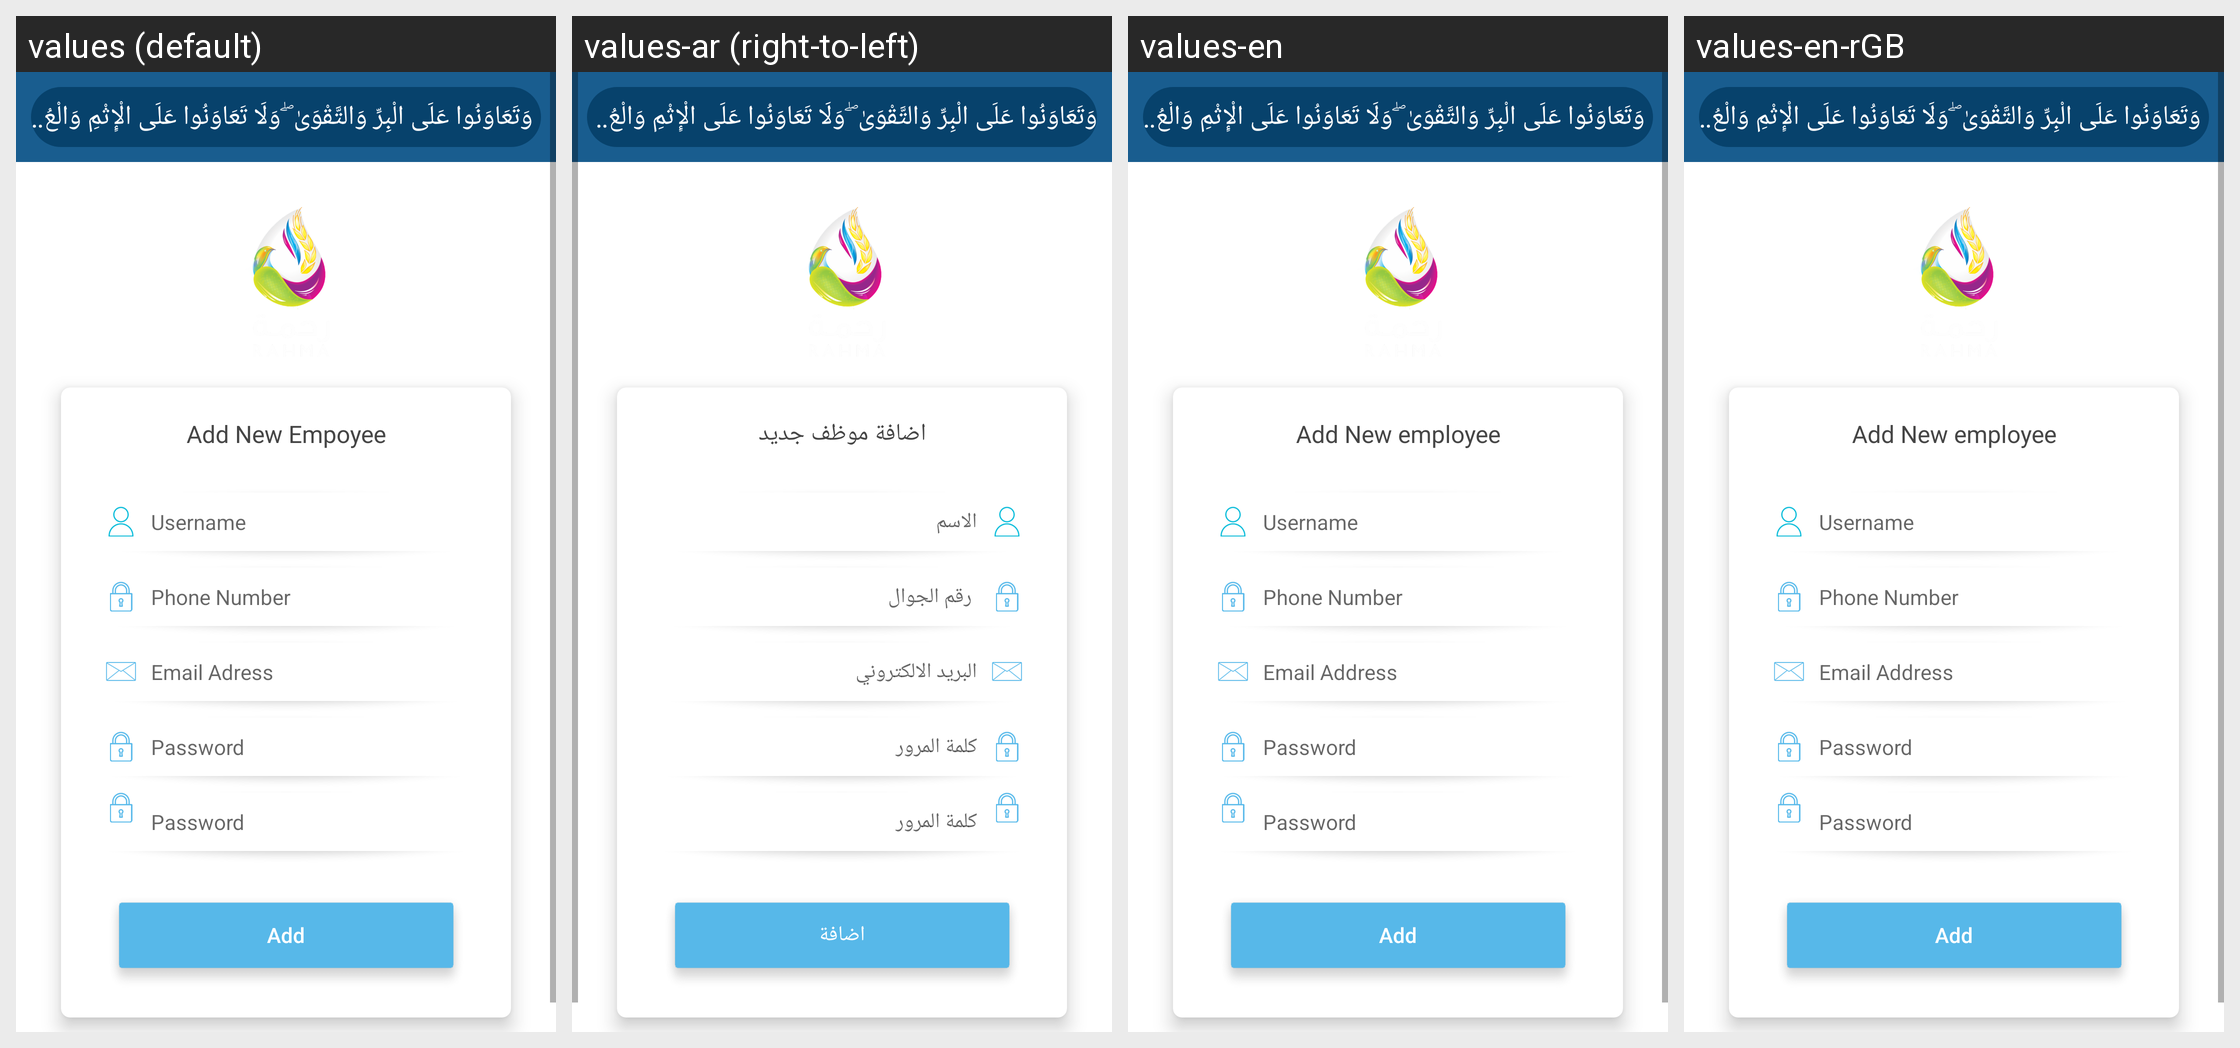

The same Android screen rendered under several of its app's locales, left to right. List the strings drawn on it with the default value and each locale's translation.
Android screen res/layout/fragment_add_new_empolyee.xml rendered under 4 locales, left to right: values (default), values-ar (right-to-left), values-en, values-en-rGB. Device: Nexus 5 (rendered at 1080×1920; each locale shown at half size, 540×960, under a caption strip naming it); theme AppTheme.Launcher.
Other locales in the repository, not shown: values-ar-rEG.
Strings drawn on this screen, with the default value and each locale's value (text and hints the layout hard-codes, and strings that could not be matched under every locale, appear in the picture but are not listed):

Quran
  values: وَتَعَاوَنُوا عَلَى الْبِرِّ وَالتَّقْوَىٰ ۖ وَلَا تَعَاوَنُوا عَلَى الْإِثْمِ وَالْعُدْوَانِ ۚ وَاتَّقُوا اللَّهَ ۖ إِنَّ اللَّهَ شَدِيدُ الْعِقَابِ                                     وَتَعَاوَنُوا عَلَى الْبِرِّ وَالتَّقْوَىٰ ۖ وَلَا تَعَاوَنُوا عَلَى الْإِثْمِ وَالْعُدْوَانِ ۚ وَاتَّقُوا اللَّهَ ۖ إِنَّ اللَّهَ شَدِيدُ الْعِقَابِِ
  values-ar: وَتَعَاوَنُوا عَلَى الْبِرِّ وَالتَّقْوَىٰ ۖ وَلَا تَعَاوَنُوا عَلَى الْإِثْمِ وَالْعُدْوَانِ ۚ وَاتَّقُوا اللَّهَ ۖ إِنَّ اللَّهَ شَدِيدُ الْعِقَابِ                                     وَتَعَاوَنُوا عَلَى الْبِرِّ وَالتَّقْوَىٰ ۖ وَلَا تَعَاوَنُوا عَلَى الْإِثْمِ وَالْعُدْوَانِ ۚ وَاتَّقُوا اللَّهَ ۖ إِنَّ اللَّهَ شَدِيدُ الْعِقَابِِ
  values-en: وَتَعَاوَنُوا عَلَى الْبِرِّ وَالتَّقْوَىٰ ۖ وَلَا تَعَاوَنُوا عَلَى الْإِثْمِ وَالْعُدْوَانِ ۚ وَاتَّقُوا اللَّهَ ۖ إِنَّ اللَّهَ شَدِيدُ الْعِقَابِ                                     وَتَعَاوَنُوا عَلَى الْبِرِّ وَالتَّقْوَىٰ ۖ وَلَا تَعَاوَنُوا عَلَى الْإِثْمِ وَالْعُدْوَانِ ۚ وَاتَّقُوا اللَّهَ ۖ إِنَّ اللَّهَ شَدِيدُ الْعِقَابِِ
  values-en-rGB: وَتَعَاوَنُوا عَلَى الْبِرِّ وَالتَّقْوَىٰ ۖ وَلَا تَعَاوَنُوا عَلَى الْإِثْمِ وَالْعُدْوَانِ ۚ وَاتَّقُوا اللَّهَ ۖ إِنَّ اللَّهَ شَدِيدُ الْعِقَابِ                                     وَتَعَاوَنُوا عَلَى الْبِرِّ وَالتَّقْوَىٰ ۖ وَلَا تَعَاوَنُوا عَلَى الْإِثْمِ وَالْعُدْوَانِ ۚ وَاتَّقُوا اللَّهَ ۖ إِنَّ اللَّهَ شَدِيدُ الْعِقَابِِ

loginhintname
  values: Username 
  values-ar: الاسم
  values-en: Username 
  values-en-rGB: Username 

Phoneunmberhint
  values: Phone Number
  values-ar:  رقم الجوال
  values-en: Phone Number
  values-en-rGB: Phone Number

loginhintpassword
  values: Password 
  values-ar: كلمة المرور
  values-en: Password 
  values-en-rGB: Password 

Add
  values: Add
  values-ar: اضافة
  values-en: Add
  values-en-rGB: Add
